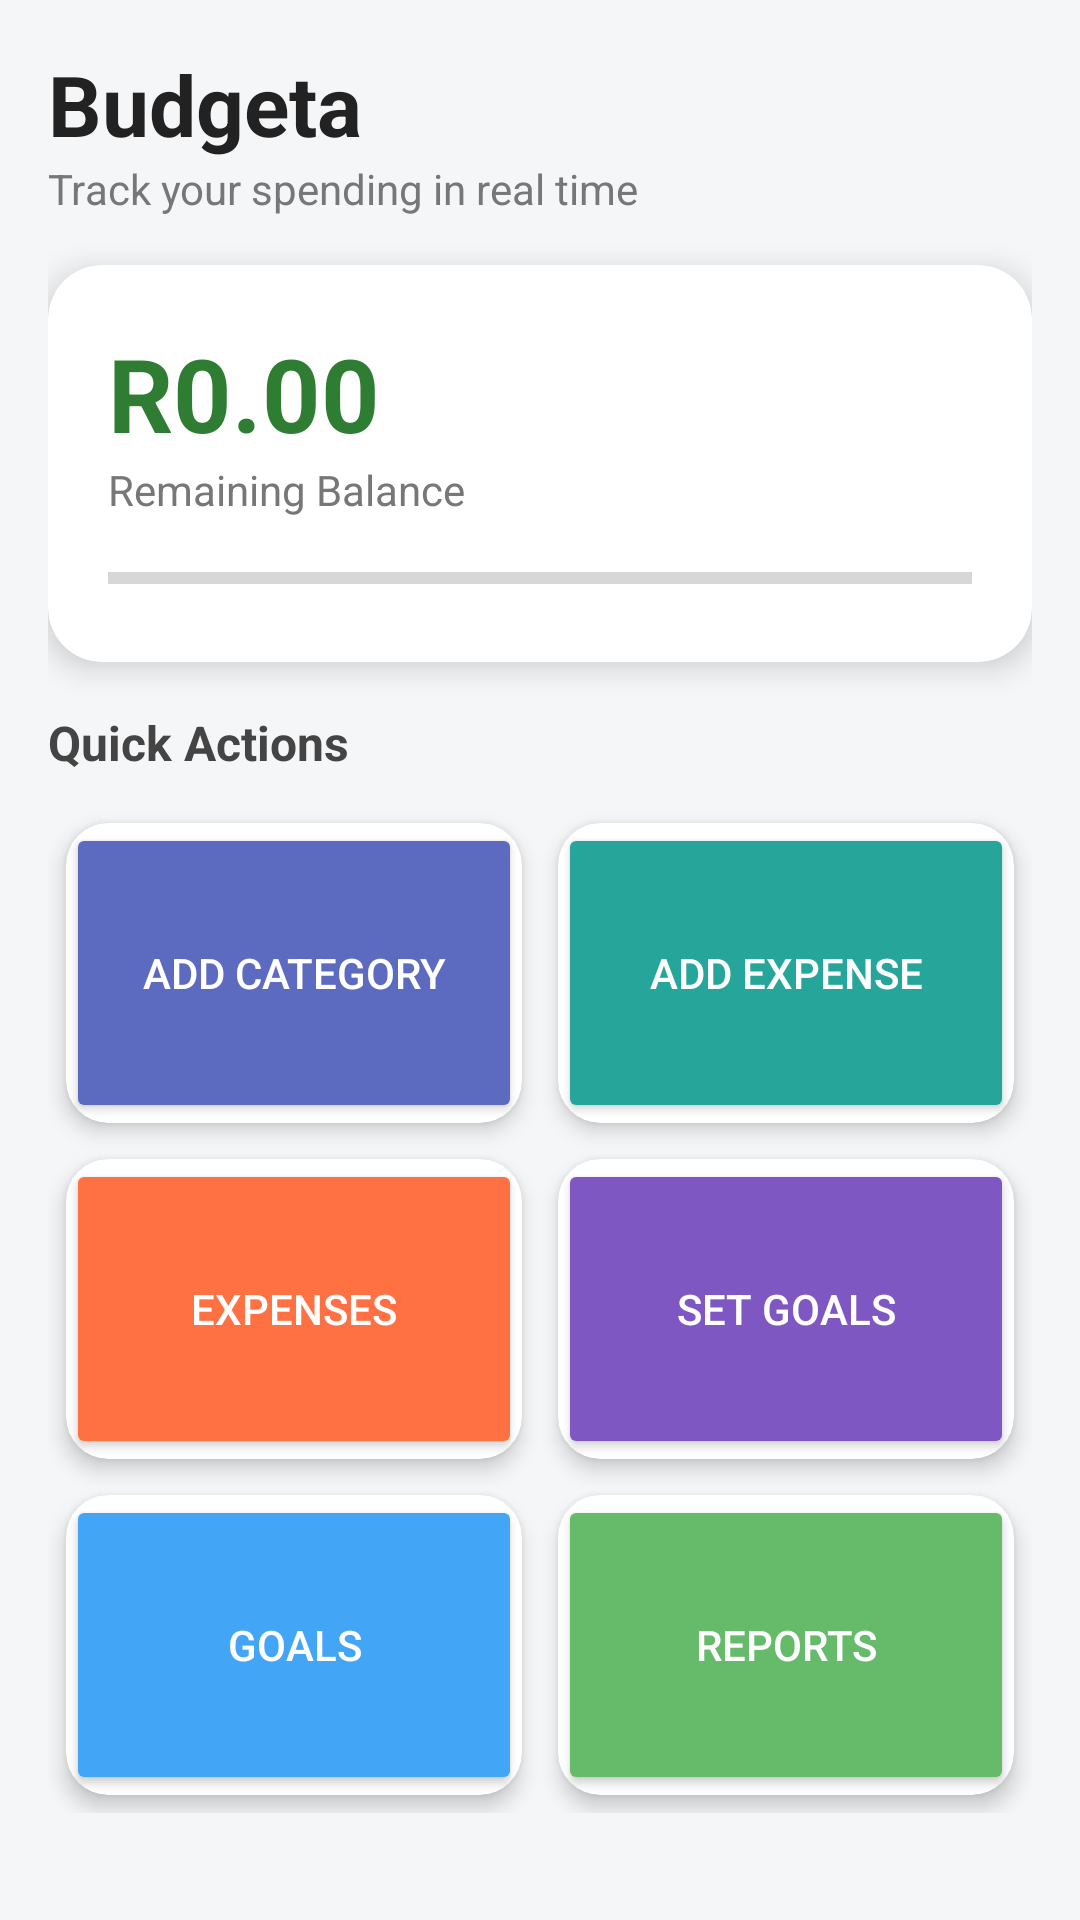

Layout XML and referenced resources for this Android screen:
<!-- AndroidManifest.xml: application theme Theme.BudgetTrackerApp -->
<!-- res/layout/activity_home.xml -->
<?xml version="1.0" encoding="utf-8"?>
<ScrollView xmlns:android="http://schemas.android.com/apk/res/android"
    xmlns:app="http://schemas.android.com/apk/res-auto"
    android:layout_width="match_parent"
    android:layout_height="match_parent"
    android:background="#F4F6F8">

    <LinearLayout
        android:layout_width="match_parent"
        android:layout_height="wrap_content"
        android:orientation="vertical"
        android:padding="16dp">

        
        <TextView
            android:layout_width="wrap_content"
            android:layout_height="wrap_content"
            android:text="Budgeta"
            android:textSize="28sp"
            android:textStyle="bold"
            android:textColor="#222"/>

        <TextView
            android:layout_width="wrap_content"
            android:layout_height="wrap_content"
            android:text="Track your spending in real time"
            android:textSize="14sp"
            android:textColor="#777"
            android:layout_marginBottom="16dp"/>

        
        <androidx.cardview.widget.CardView
            android:layout_width="match_parent"
            android:layout_height="wrap_content"
            android:layout_marginBottom="16dp"
            app:cardCornerRadius="18dp"
            app:cardElevation="6dp">

            <LinearLayout
                android:layout_width="match_parent"
                android:layout_height="wrap_content"
                android:orientation="vertical"
                android:padding="20dp">

                <TextView
                    android:id="@+id/tvRemainingBudget"
                    android:layout_width="wrap_content"
                    android:layout_height="wrap_content"
                    android:text="R0.00"
                    android:textSize="34sp"
                    android:textStyle="bold"
                    android:textColor="#2E7D32"/>

                <TextView
                    android:layout_width="wrap_content"
                    android:layout_height="wrap_content"
                    android:text="Remaining Balance"
                    android:textSize="14sp"
                    android:textColor="#777"/>

                <ProgressBar
                    android:id="@+id/budgetProgressBar"
                    style="?android:attr/progressBarStyleHorizontal"
                    android:layout_width="match_parent"
                    android:layout_height="wrap_content"
                    android:layout_marginTop="12dp"
                    android:progressTint="#2E7D32"/>
            </LinearLayout>
        </androidx.cardview.widget.CardView>

        
        <TextView
            android:layout_width="wrap_content"
            android:layout_height="wrap_content"
            android:text="Quick Actions"
            android:textSize="16sp"
            android:textStyle="bold"
            android:textColor="#444"
            android:layout_marginBottom="10dp"/>

        <GridLayout
            android:layout_width="match_parent"
            android:layout_height="wrap_content"
            android:columnCount="2">

            
            <androidx.cardview.widget.CardView
                android:layout_width="0dp"
                android:layout_height="100dp"
                android:layout_columnWeight="1"
                android:layout_margin="6dp"
                app:cardCornerRadius="14dp"
                app:cardElevation="4dp">

                <Button
                    android:id="@+id/addCategoryBtn"
                    android:layout_width="match_parent"
                    android:layout_height="match_parent"
                    android:text="Add Category"
                    android:textColor="#fff"
                    android:backgroundTint="#5C6BC0"/>
            </androidx.cardview.widget.CardView>

            <androidx.cardview.widget.CardView
                android:layout_width="0dp"
                android:layout_height="100dp"
                android:layout_columnWeight="1"
                android:layout_margin="6dp"
                app:cardCornerRadius="14dp"
                app:cardElevation="4dp">

                <Button
                    android:id="@+id/addExpenseBtn"
                    android:layout_width="match_parent"
                    android:layout_height="match_parent"
                    android:text="Add Expense"
                    android:textColor="#fff"
                    android:backgroundTint="#26A69A"/>
            </androidx.cardview.widget.CardView>

            <androidx.cardview.widget.CardView
                android:layout_width="0dp"
                android:layout_height="100dp"
                android:layout_columnWeight="1"
                android:layout_margin="6dp"
                app:cardCornerRadius="14dp"
                app:cardElevation="4dp">

                <Button
                    android:id="@+id/viewExpensesBtn"
                    android:layout_width="match_parent"
                    android:layout_height="match_parent"
                    android:text="Expenses"
                    android:textColor="#fff"
                    android:backgroundTint="#FF7043"/>
            </androidx.cardview.widget.CardView>

            <androidx.cardview.widget.CardView
                android:layout_width="0dp"
                android:layout_height="100dp"
                android:layout_columnWeight="1"
                android:layout_margin="6dp"
                app:cardCornerRadius="14dp"
                app:cardElevation="4dp">

                <Button
                    android:id="@+id/setGoalBtn"
                    android:layout_width="match_parent"
                    android:layout_height="match_parent"
                    android:text="Set Goals"
                    android:textColor="#fff"
                    android:backgroundTint="#7E57C2"/>
            </androidx.cardview.widget.CardView>

            <androidx.cardview.widget.CardView
                android:layout_width="0dp"
                android:layout_height="100dp"
                android:layout_columnWeight="1"
                android:layout_margin="6dp"
                app:cardCornerRadius="14dp"
                app:cardElevation="4dp">

                <Button
                    android:id="@+id/viewGoalsBtn"
                    android:layout_width="match_parent"
                    android:layout_height="match_parent"
                    android:text="Goals"
                    android:textColor="#fff"
                    android:backgroundTint="#42A5F5"/>
            </androidx.cardview.widget.CardView>

            <androidx.cardview.widget.CardView
                android:layout_width="0dp"
                android:layout_height="100dp"
                android:layout_columnWeight="1"
                android:layout_margin="6dp"
                app:cardCornerRadius="14dp"
                app:cardElevation="4dp">

                <Button
                    android:id="@+id/viewCategoryTotalsBtn"
                    android:layout_width="match_parent"
                    android:layout_height="match_parent"
                    android:text="Reports"
                    android:textColor="#fff"
                    android:backgroundTint="#66BB6A"/>
            </androidx.cardview.widget.CardView>

        </GridLayout>

    </LinearLayout>
</ScrollView>
<!-- resources referenced by this layout -->
<resources>
  <style name="Theme.BudgetTrackerApp" parent="Theme.AppCompat.Light.DarkActionBar" />
</resources>
